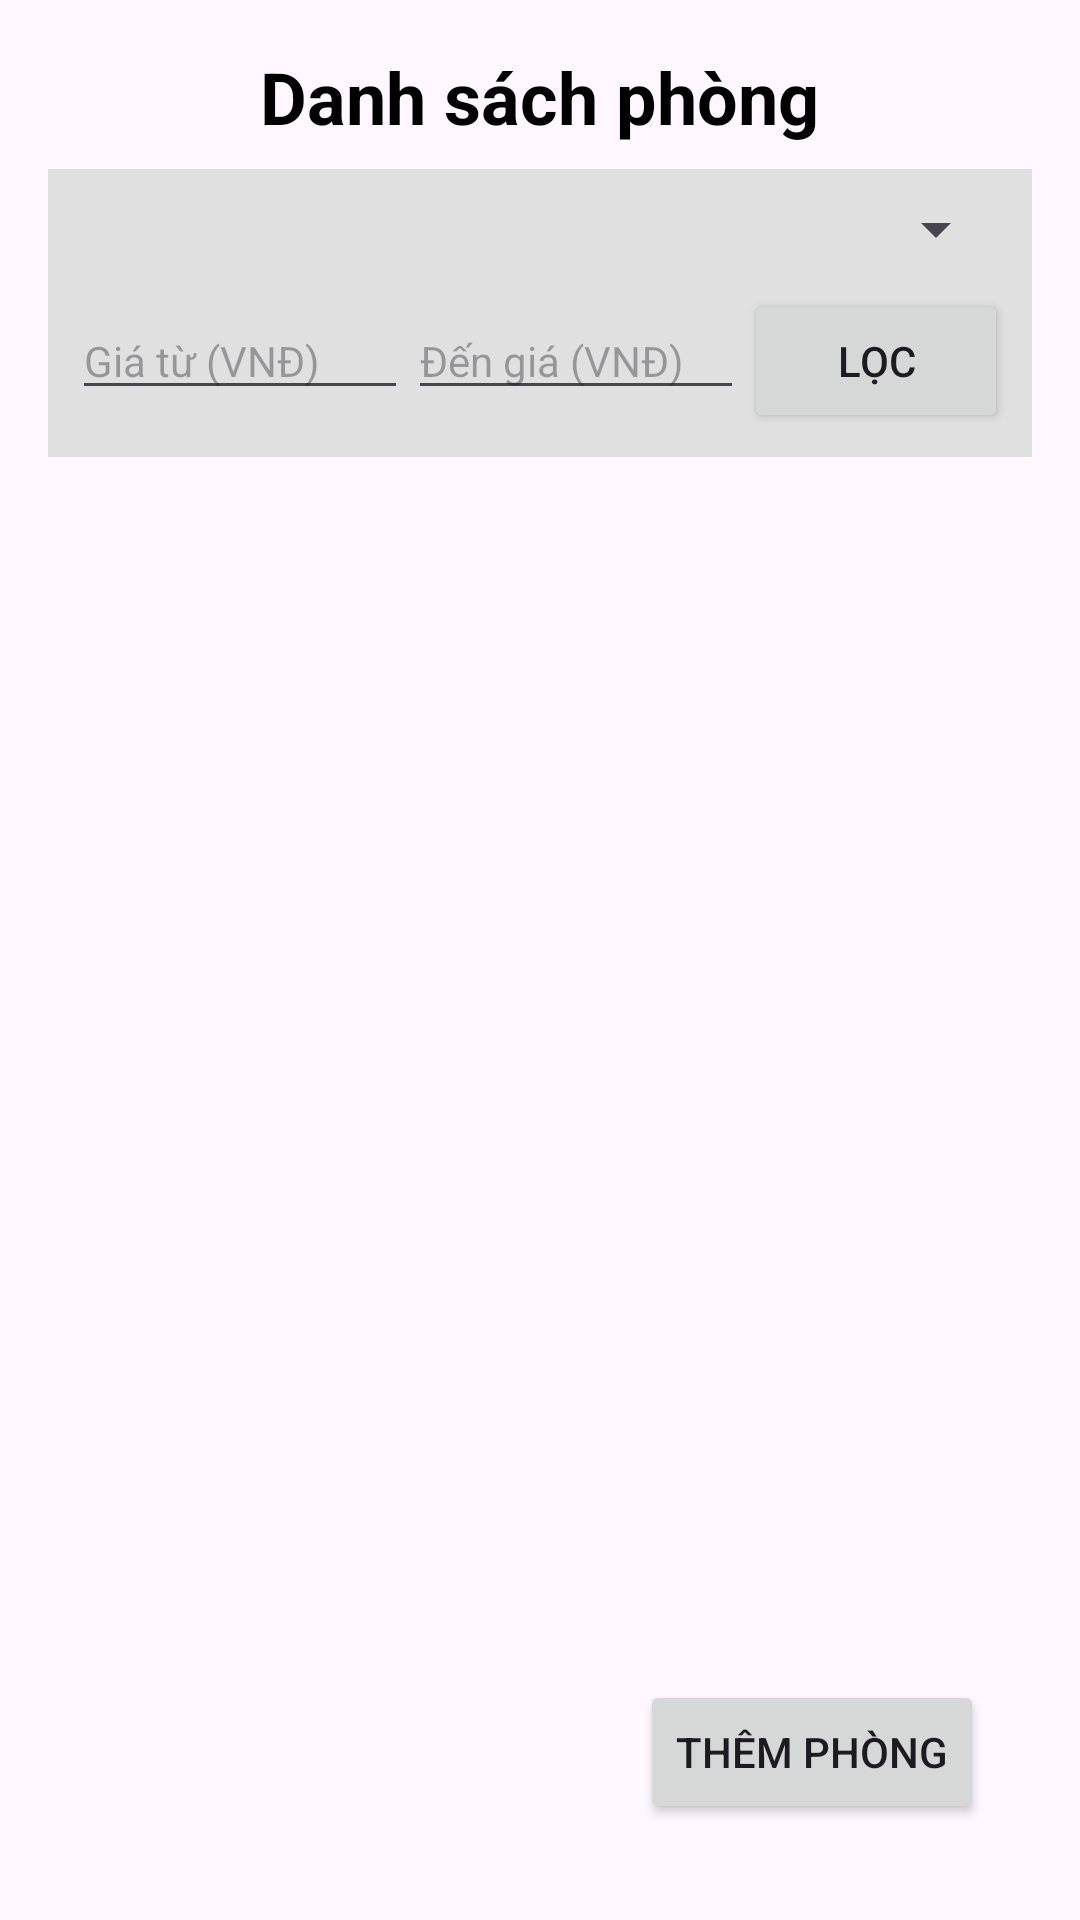

Reconstruct the res/layout file that produces this screen, plus the resources it refers to.
<!-- AndroidManifest.xml: application theme Theme.BTN_11_03 -->
<!-- res/layout/activity_main.xml -->
<?xml version="1.0" encoding="utf-8"?>
<RelativeLayout xmlns:android="http://schemas.android.com/apk/res/android"
    android:layout_width="match_parent"
    android:layout_height="match_parent"
    android:fitsSystemWindows="true"
    android:padding="16dp">

    <TextView
        android:id="@+id/tvTitle"
        android:layout_width="wrap_content"
        android:layout_height="wrap_content"
        android:text="Danh sách phòng"
        android:textSize="24sp"
        android:textStyle="bold"
        android:textColor="@android:color/black"
        android:layout_centerHorizontal="true"
        android:layout_marginBottom="8dp" />

    <LinearLayout
        android:id="@+id/layoutFilter"
        android:layout_width="match_parent"
        android:layout_height="wrap_content"
        android:layout_below="@id/tvTitle"
        android:orientation="vertical"
        android:layout_marginBottom="8dp"
        android:background="#E0E0E0"
        android:padding="8dp">

        <Spinner
            android:id="@+id/spinnerStatus"
            android:layout_width="match_parent"
            android:layout_height="wrap_content"
            android:layout_marginBottom="8dp"/>

        <LinearLayout
            android:layout_width="match_parent"
            android:layout_height="wrap_content"
            android:orientation="horizontal">

            <EditText
                android:id="@+id/edtMinPrice"
                android:layout_width="0dp"
                android:layout_height="wrap_content"
                android:layout_weight="1"
                android:hint="Giá từ (VNĐ)"
                android:inputType="numberDecimal"
                android:textSize="14sp"/>

            <EditText
                android:id="@+id/edtMaxPrice"
                android:layout_width="0dp"
                android:layout_height="wrap_content"
                android:layout_weight="1"
                android:hint="Đến giá (VNĐ)"
                android:inputType="numberDecimal"
                android:textSize="14sp"/>

            <Button
                android:id="@+id/btnFilter"
                android:layout_width="wrap_content"
                android:layout_height="wrap_content"
                android:text="Lọc" />
        </LinearLayout>
    </LinearLayout>

    <androidx.recyclerview.widget.RecyclerView
        android:id="@+id/recyclerViewRooms"
        android:layout_width="match_parent"
        android:layout_height="match_parent"
        android:layout_below="@id/layoutFilter" />

    <Button
        android:id="@+id/btnAddRoom"
        android:layout_width="wrap_content"
        android:layout_height="wrap_content"
        android:text="Thêm Phòng"
        android:layout_alignParentBottom="true"
        android:layout_alignParentRight="true"
        android:layout_margin="16dp"/>

</RelativeLayout>
<!-- resources referenced by this layout -->
<resources>
  <style name="Theme.BTN_11_03" parent="Base.Theme.BTN_11_03" />
  <style name="Base.Theme.BTN_11_03" parent="Theme.Material3.DayNight.NoActionBar">
          
          
      </style>
</resources>
